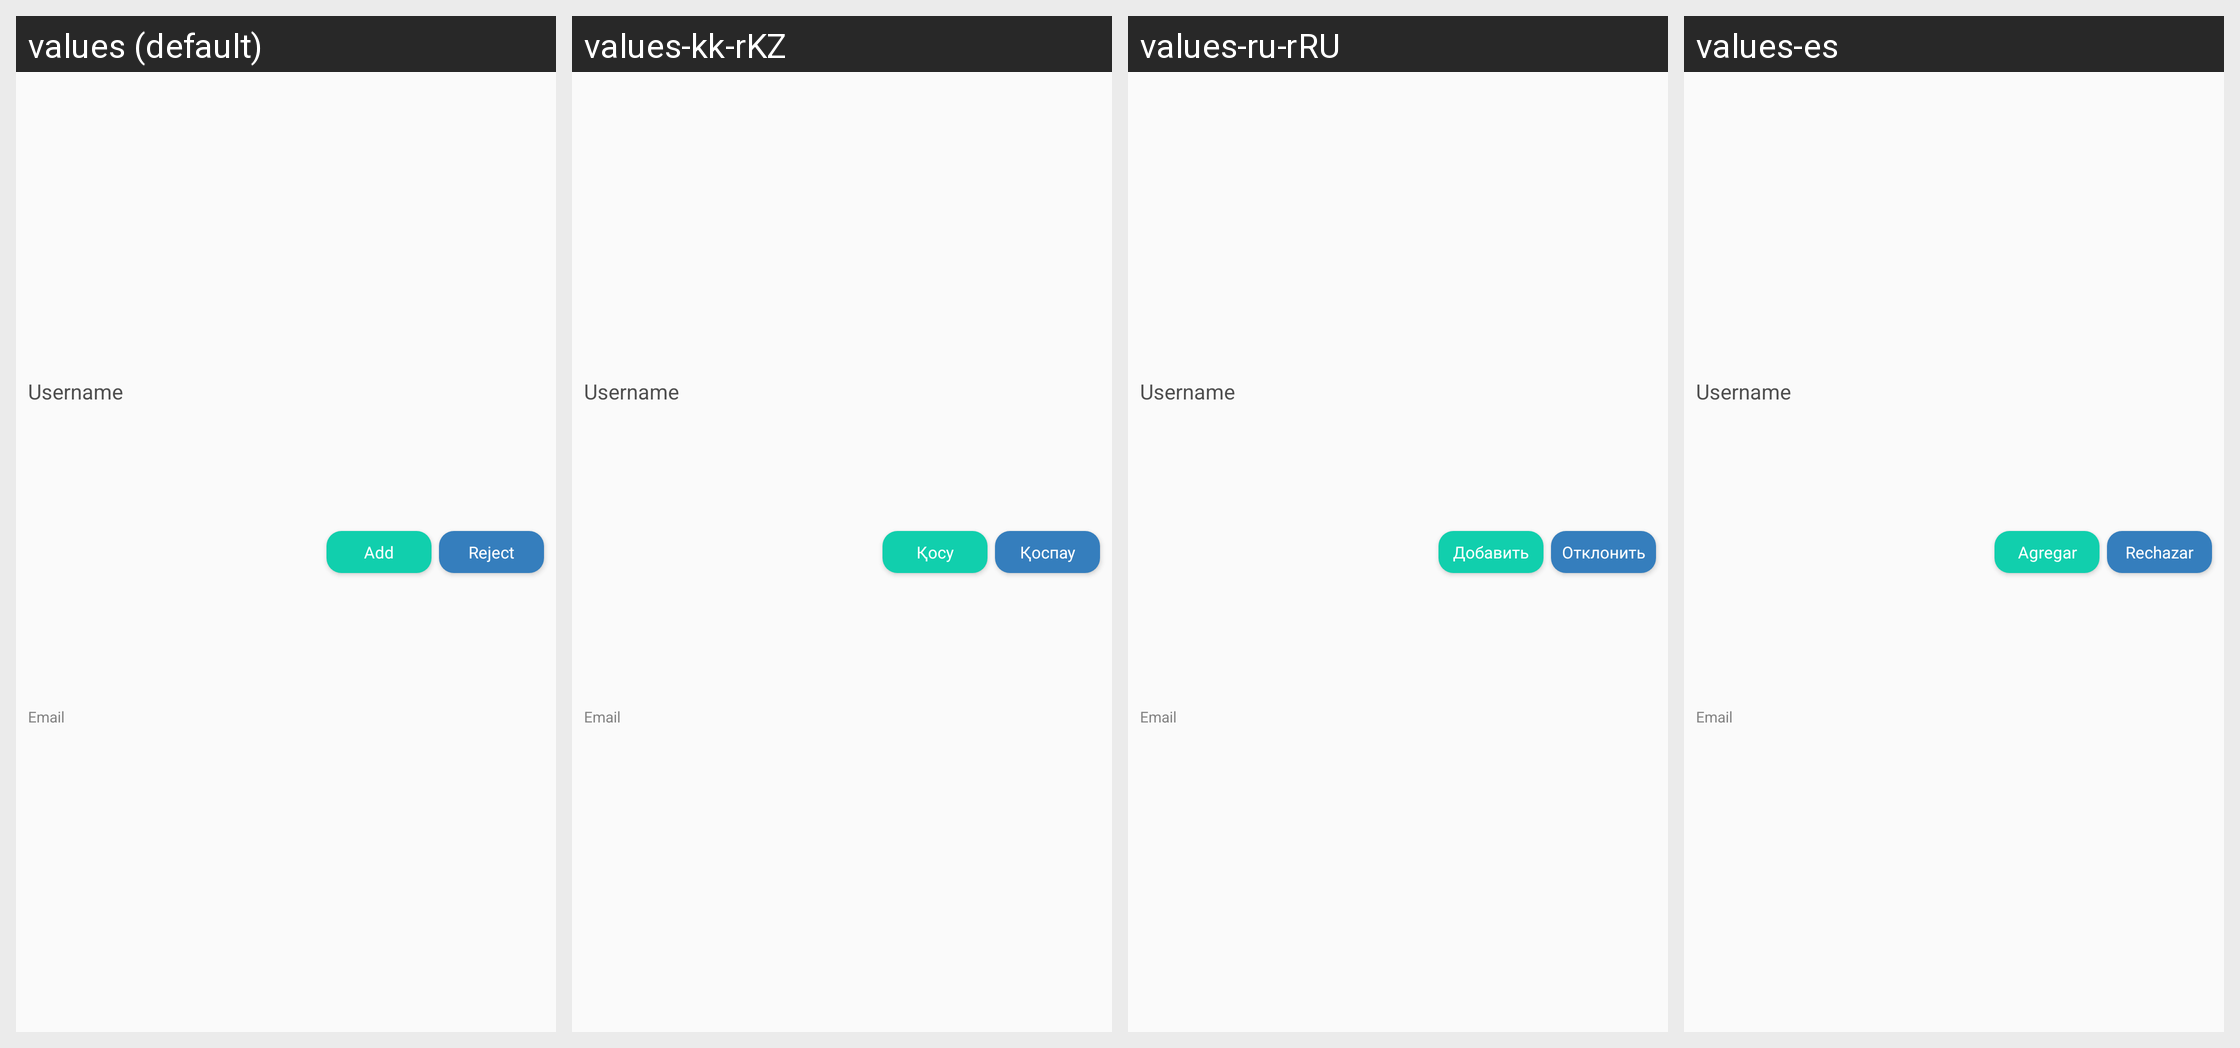

Strings drawn on this Android screen and how each of the app's shown locales translates them:
Android screen res/layout/request_items.xml rendered under 4 locales, left to right: values (default), values-kk-rKZ, values-ru-rRU, values-es. Device: Nexus 5 (rendered at 1080×1920; each locale shown at half size, 540×960, under a caption strip naming it); theme LightTheme.
Strings drawn on this screen, with the default value and each locale's value (text and hints the layout hard-codes, and strings that could not be matched under every locale, appear in the picture but are not listed):

AddFriend
  values: Add
  values-kk-rKZ: Қосу
  values-ru-rRU: Добавить
  values-es: Agregar

reject
  values: Reject
  values-kk-rKZ: Қоспау
  values-ru-rRU: Отклонить
  values-es: Rechazar
